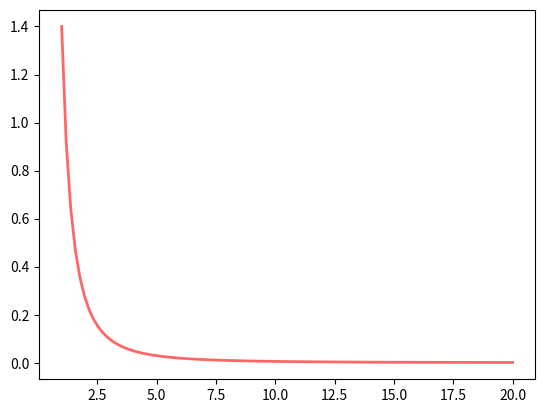

The script that saved this image:
#!/usr/bin/env python3
from scipy.integrate import quad
import numpy as np
from scipy.stats import truncpareto
import matplotlib.pyplot as plt

def rho(x, l, alfa, maxv):
    ft = lambda t: t*truncpareto.pdf(t,alfa,maxv)
    integral= quad(ft, 1, x)
    return integral[0]*l

fig, ax = plt.subplots(1, 1)
max_y_value = 15
alfa = 1.4
maxv = 10000
rho = 0.7
mu = truncpareto.mean(alfa, maxv)
l = rho * mu

# ax.set_ylim(0, max_y_value)

x_values = np.linspace(1,20,100)


ax.plot(x_values, truncpareto.pdf(x_values, alfa, maxv), 'r-', lw=2, alpha=0.6, label='truncpareto pdf')
plt.show()

# mu = 3.14... and rho = 0.7

print(truncpareto.mean(alfa, maxv))
